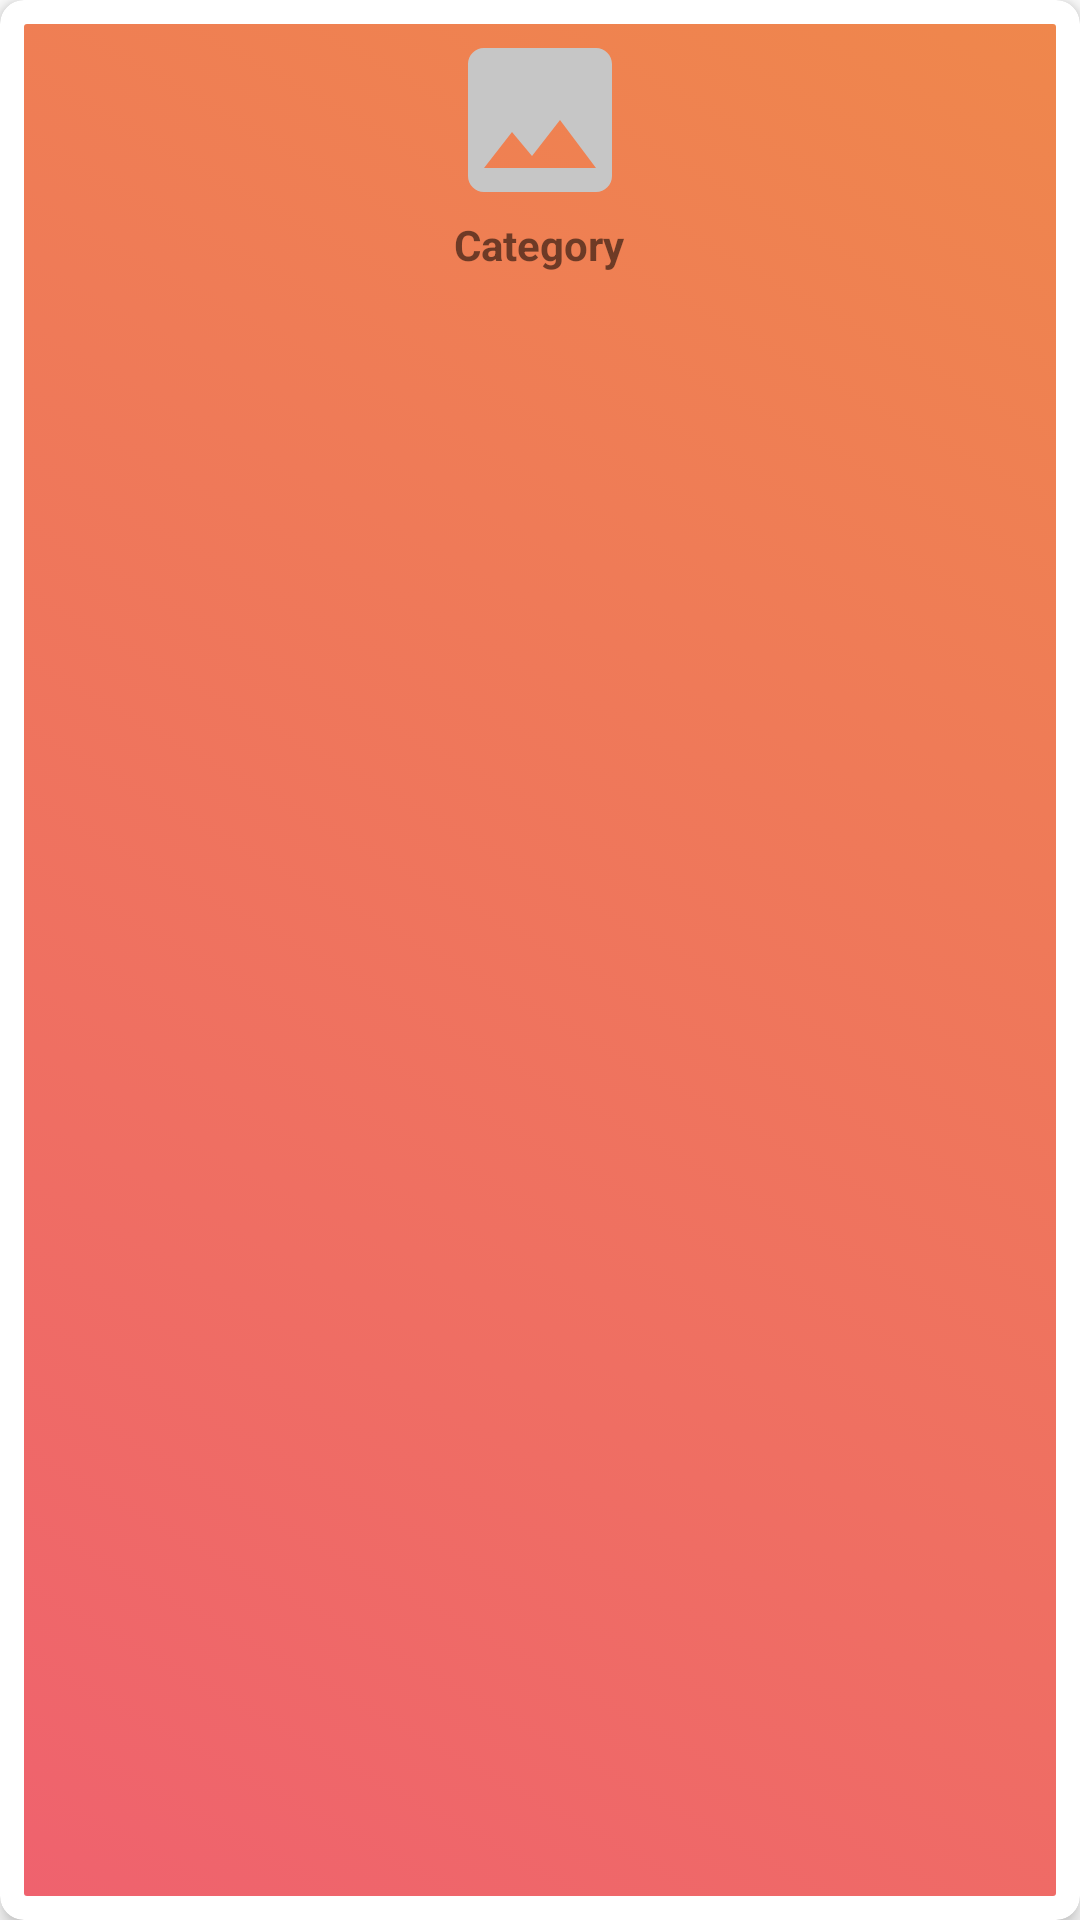

Android layout source for this screen:
<!-- AndroidManifest.xml: application theme Theme.Hanger -->
<!-- res/layout/category_item_layout.xml -->
<?xml version="1.0" encoding="utf-8"?>
<androidx.cardview.widget.CardView
    xmlns:android="http://schemas.android.com/apk/res/android"
    xmlns:app="http://schemas.android.com/apk/res-auto"
    xmlns:tools="http://schemas.android.com/tools"
    android:layout_width="wrap_content"
    android:layout_height="wrap_content"
    app:cardElevation="4dp"
    app:cardCornerRadius="8dp"
    android:layout_marginBottom="8dp"
    app:contentPadding="8dp">

    <LinearLayout
        android:layout_width="match_parent"
        android:layout_height="match_parent"
        android:orientation="vertical"
        android:layout_gravity="center"
        android:background="@drawable/grad_back">
        <ImageView
            android:id="@+id/imageViewCategory"
            android:layout_width="64dp"
            android:layout_height="64dp"
            android:src="@drawable/ic_baseline_image_24"
            android:layout_gravity="center"/>
        <TextView
            android:id="@+id/textViewCategory"
            android:layout_width="wrap_content"
            android:layout_height="wrap_content"
            android:text="Category"
            android:textStyle="bold"
            android:layout_gravity="center"/>
    </LinearLayout>

</androidx.cardview.widget.CardView>
<!-- resources referenced by this layout -->
<resources>
  <!-- drawable grad_back (drawable) -->
  <?xml version="1.0" encoding="utf-8"?>
  <selector xmlns:android="http://schemas.android.com/apk/res/android">
      <item>
          <shape>
              <gradient
                  android:angle="45"
                  android:startColor="@color/teal_700"
                  android:endColor="@color/purple_200"
                  android:type="linear">
              </gradient>
              <corners
                  android:radius="1dp">
              </corners>
          </shape>
      </item>
  </selector>
  <!-- drawable ic_baseline_image_24 (drawable) -->
  <vector android:height="50dp" android:tint="#C6C6C6"
      android:viewportHeight="24" android:viewportWidth="24"
      android:width="50dp" xmlns:android="http://schemas.android.com/apk/res/android">
      <path android:fillColor="@android:color/white" android:pathData="M21,19V5c0,-1.1 -0.9,-2 -2,-2H5c-1.1,0 -2,0.9 -2,2v14c0,1.1 0.9,2 2,2h14c1.1,0 2,-0.9 2,-2zM8.5,13.5l2.5,3.01L14.5,12l4.5,6H5l3.5,-4.5z"/>
  </vector>
  <style name="Theme.Hanger" parent="Theme.MaterialComponents.DayNight.DarkActionBar">
          
          <item name="colorPrimary">@color/purple_500</item>
          <item name="colorPrimaryVariant">@color/purple_700</item>
          <item name="colorOnPrimary">@color/white</item>
          
          <item name="colorSecondary">@color/teal_200</item>
          <item name="colorSecondaryVariant">@color/teal_700</item>
          <item name="colorOnSecondary">@color/black</item>
          
          <item name="android:statusBarColor">?attr/colorPrimaryVariant</item>
          
      </style>
  <color name="teal_700">#EF626E</color>
  <color name="purple_200">#EF874C</color>
  <color name="purple_500">#F78443</color>
  <color name="purple_700">#E95360</color>
  <color name="white">#FFFFFFFF</color>
  <color name="teal_200">#E95360</color>
  <color name="black">#FF000000</color>
</resources>
